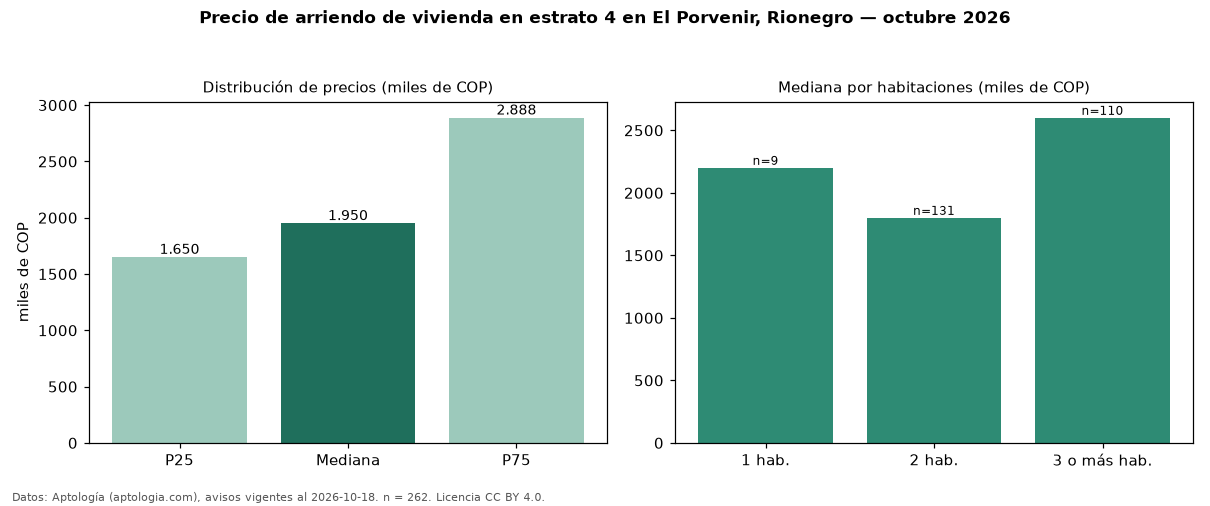

Values plotted in this chart, from the file beside it:
seccion, metrica, valor, moneda, n
precio, p25, 1650000, COP, 262
precio, mediana, 1950000, COP, 262
precio, p75, 2887500, COP, 262
precio, minimo, 1100000, COP, 262
precio, maximo, 23000000, COP, 262
m2, mediana_precio_m2, 34000, COP, 261
m2, area_mediana_m2, 58.0, m2, 261
banos, mediana_banos, 2.0, , 
parqueadero, pct_con_parqueadero, 93.8, %, 208
estrato, estrato_mas_frecuente, 4, , 262
habitaciones, 1, 2200000, COP, 9
habitaciones, 2, 1800000, COP, 131
habitaciones, 3+, 2600000, COP, 110
fuente, fecha_datos, 2026-10-18, , 
fuente, atribucion, https://www.aptologia.com/arriendo/rione…, , 
fuente, licencia, CC BY 4.0, , 
